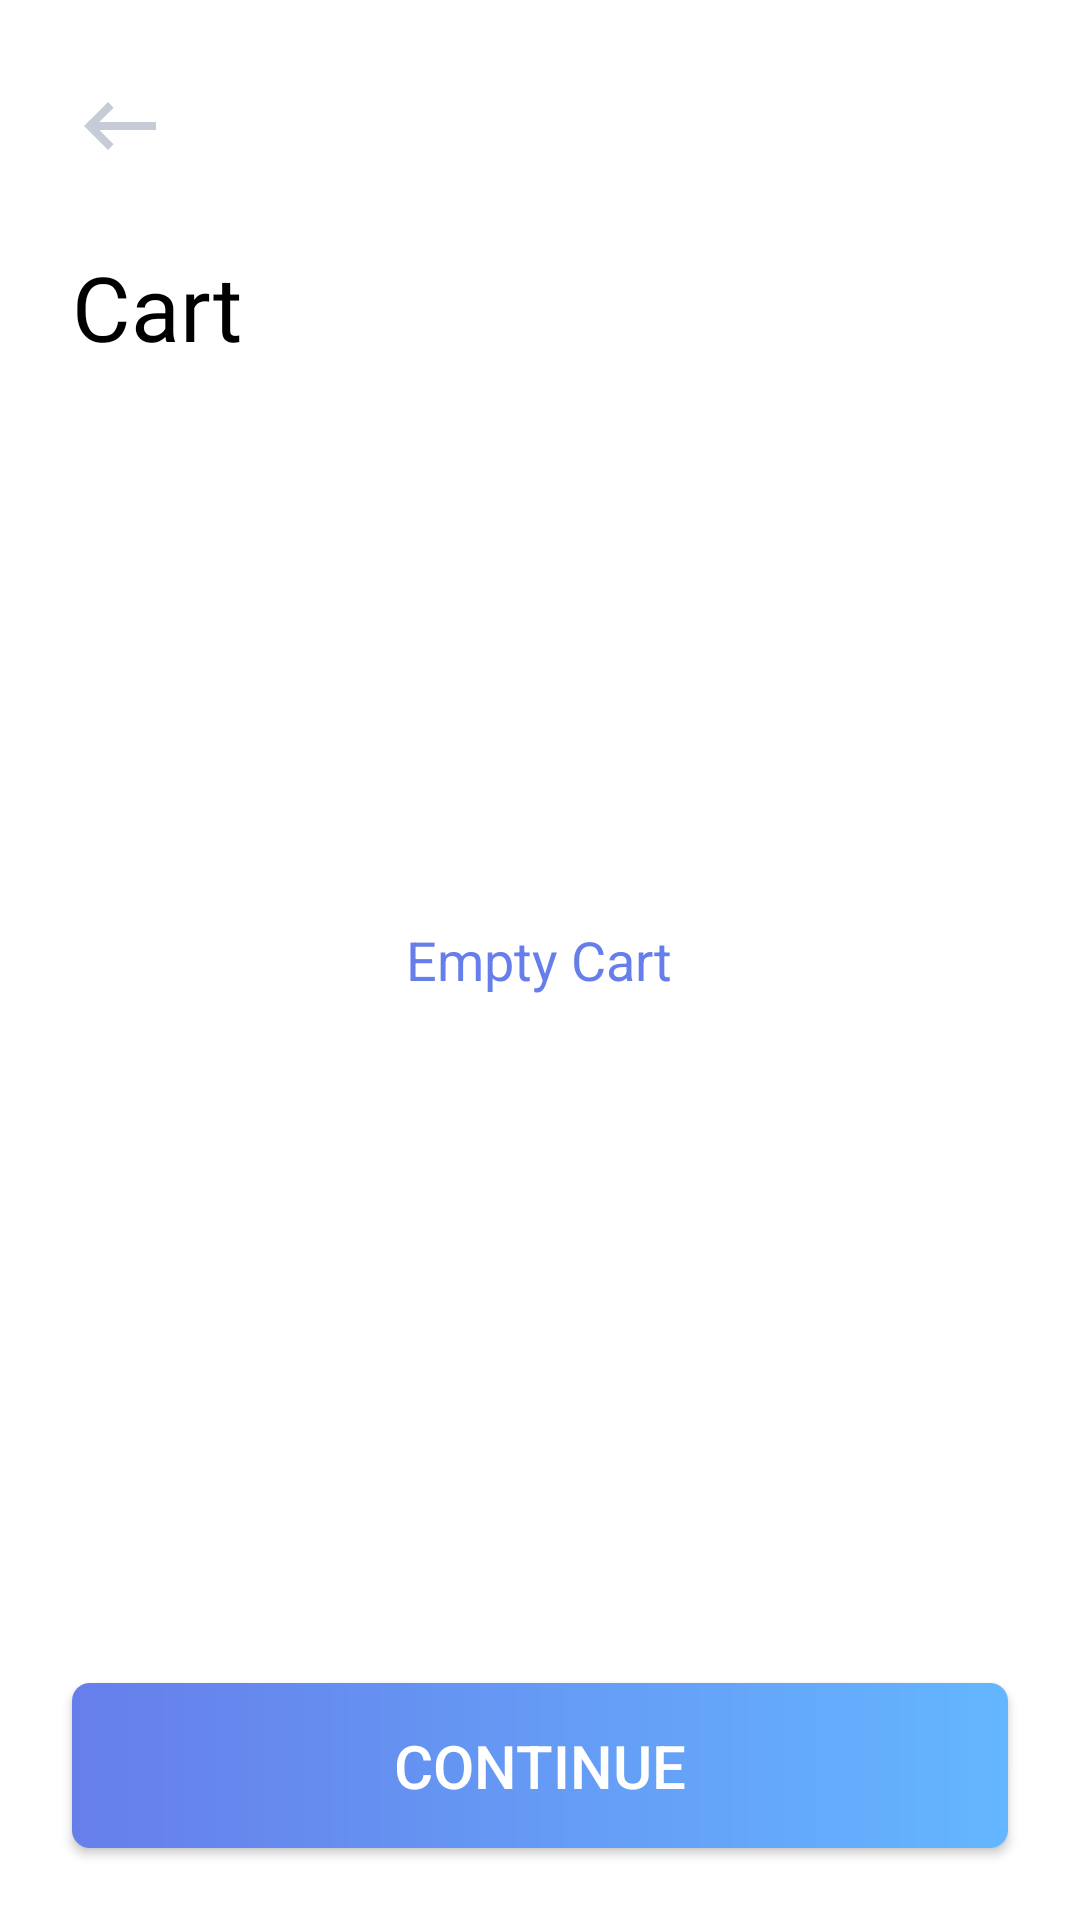

The Android layout XML behind this screen, and the referenced resources:
<!-- AndroidManifest.xml: application theme Theme.Ecommerce -->
<!-- res/layout/activity_cart.xml -->
<?xml version="1.0" encoding="utf-8"?>
<RelativeLayout xmlns:android="http://schemas.android.com/apk/res/android"
    xmlns:tools="http://schemas.android.com/tools"
    android:layout_width="match_parent"
    android:layout_height="match_parent"
    android:background="@color/white"
    tools:context=".presentation.ui.buyers.CartActivity">

    <ImageView
        android:id="@+id/cart_back_arrow"
        android:layout_width="wrap_content"
        android:layout_height="wrap_content"
        android:layout_marginStart="24dp"
        android:layout_marginTop="26dp"
        android:src="@drawable/ic_baseline_keyboard_backspace" />

    <TextView
        android:id="@+id/cart_txt"
        android:layout_width="wrap_content"
        android:layout_height="wrap_content"
        android:layout_below="@id/cart_back_arrow"
        android:layout_marginHorizontal="24dp"
        android:layout_marginTop="24dp"
        android:fontFamily="@font/arsenal"
        android:text="Cart"
        android:textColor="@color/black"
        android:textSize="30sp" />

    <TextView
        android:id="@+id/empty_cart"
        android:layout_width="wrap_content"
        android:layout_height="wrap_content"
        android:layout_centerInParent="true"
        android:text="Empty Cart"
        android:textColor="@color/colorPrimary"
        android:textSize="18sp" />

    <androidx.recyclerview.widget.RecyclerView
        android:id="@+id/cart_recycler"
        android:layout_marginTop="24dp"
        android:layout_width="match_parent"
        android:layout_height="match_parent"
        android:layout_below="@id/cart_txt"
        android:layout_centerHorizontal="true"
        tools:listitem="@layout/cart_item" />

    <Button
        android:id="@+id/cart_next_btn"
        android:layout_width="match_parent"
        android:layout_height="55dp"
        android:layout_alignParentBottom="true"
        android:layout_centerHorizontal="true"
        android:layout_margin="24dp"
        android:background="@drawable/buttons"
        android:text="Continue"
        android:textColor="@color/white"
        android:textSize="20sp" />

</RelativeLayout>
<!-- res/layout/cart_item.xml (included above) -->
<?xml version="1.0" encoding="utf-8"?>
<androidx.cardview.widget.CardView xmlns:android="http://schemas.android.com/apk/res/android"
    xmlns:app="http://schemas.android.com/apk/res-auto"
    android:layout_width="match_parent"
    android:layout_height="wrap_content"
    android:layout_marginVertical="10dp"
    android:layout_marginHorizontal="20dp"
    app:cardElevation="8dp">

    <RelativeLayout
        android:layout_width="match_parent"
        android:layout_height="match_parent"
        android:background="@color/white"
        android:padding="10dp">

        <ImageView
            android:id="@+id/cart_item_product_image"
            android:layout_width="100dp"
            android:layout_height="120dp"
            android:layout_margin="18dp"
            android:scaleType="centerCrop"
            android:src="@drawable/product_placeholder" />

        <TextView
            android:id="@+id/cart_item_product_name"
            android:layout_width="wrap_content"
            android:layout_height="wrap_content"
            android:layout_alignParentTop="true"
            android:layout_marginTop="18dp"
            android:layout_toEndOf="@id/cart_item_product_image"
            android:text="Woman t- shirt"
            android:textColor="@color/black"
            android:textSize="16sp" />


        <TextView
            android:id="@+id/cart_item_seller_name"
            android:layout_width="wrap_content"
            android:layout_height="wrap_content"
            android:layout_below="@id/cart_item_product_name"
            android:layout_toEndOf="@id/cart_item_product_image"
            android:text="Lotto.LTD"
            android:textSize="16sp" />

        <TextView
            android:id="@+id/cart_item_product_price"
            android:layout_width="wrap_content"
            android:layout_height="wrap_content"
            android:layout_below="@id/cart_item_seller_name"
            android:layout_marginTop="4dp"
            android:layout_toEndOf="@id/cart_item_product_image"
            android:text="500.0 EG"
            android:textColor="@color/colorPrimary"
            android:textSize="16sp" />


        <com.cepheuen.elegantnumberbutton.view.ElegantNumberButton
            android:id="@+id/cart_item_product_quantity"
            android:layout_width="110dp"
            android:layout_height="42dp"
            android:layout_below="@id/cart_item_product_price"
            android:layout_centerHorizontal="true"
            android:layout_marginTop="8dp"
            android:layout_toEndOf="@id/cart_item_product_image"
            android:elevation="4dp"
            app:finalNumber="10"
            app:textColor="@color/borders"
            app:backGroundColor="#F6F6F6"
            app:initialNumber="1"
            app:textSize="8sp" />

        <ImageView
            android:id="@+id/cart_item_product_delete"
            android:layout_width="wrap_content"
            android:layout_height="wrap_content"
            android:layout_alignParentTop="true"
            android:layout_alignParentEnd="true"
            android:layout_marginEnd="5dp"
            android:src="@drawable/ic_baseline_delete" />


    </RelativeLayout>

</androidx.cardview.widget.CardView>
<!-- resources referenced by this layout -->
<resources>
  <color name="black">#FF000000</color>
  <color name="borders">#707070</color>
  <color name="colorPrimary">#667EEA</color>
  <color name="white">#FFFFFFFF</color>
  <!-- drawable buttons (drawable) -->
  <?xml version="1.0" encoding="utf-8"?>
  <shape xmlns:android="http://schemas.android.com/apk/res/android"
      android:shape="rectangle">
      <gradient android:startColor="#667EEA"
          android:endColor="#64B6FF"/>
      <corners android:radius="6dp" />
  </shape>
  <!-- drawable ic_baseline_keyboard_backspace (drawable) -->
  <vector xmlns:android="http://schemas.android.com/apk/res/android"
      android:width="32dp"
      android:height="32dp"
      android:tint="#C5CCD6"
      android:viewportWidth="24"
      android:viewportHeight="24">
      <path
          android:fillColor="@android:color/white"
          android:pathData="M21,11H6.83l3.58,-3.59L9,6l-6,6 6,6 1.41,-1.41L6.83,13H21z" />
  </vector>
  <!-- drawable product_placeholder: png bitmap (drawable-hdpi, 107034 bytes) -->
  <style name="Theme.Ecommerce" parent="Theme.AppCompat.Light.NoActionBar">
          
          <item name="colorPrimary">@color/colorPrimaryDark</item>
          <item name="colorPrimaryVariant">@color/colorPrimaryDark</item>
          <item name="colorOnPrimary">@color/colorPrimaryDark</item>
          <item name="android:windowLightStatusBar" tools:targetApi="m">true</item>
          
          <item name="colorSecondary">@color/colorPrimary</item>
          <item name="colorSecondaryVariant">@color/teal_700</item>
          <item name="colorOnSecondary">@color/black</item>
          
          <item name="android:statusBarColor" tools:targetApi="l">@color/colorPrimaryDark</item>
          
      </style>
  <color name="colorPrimaryDark">#ffff</color>
  <color name="teal_700">#FF018786</color>
</resources>
